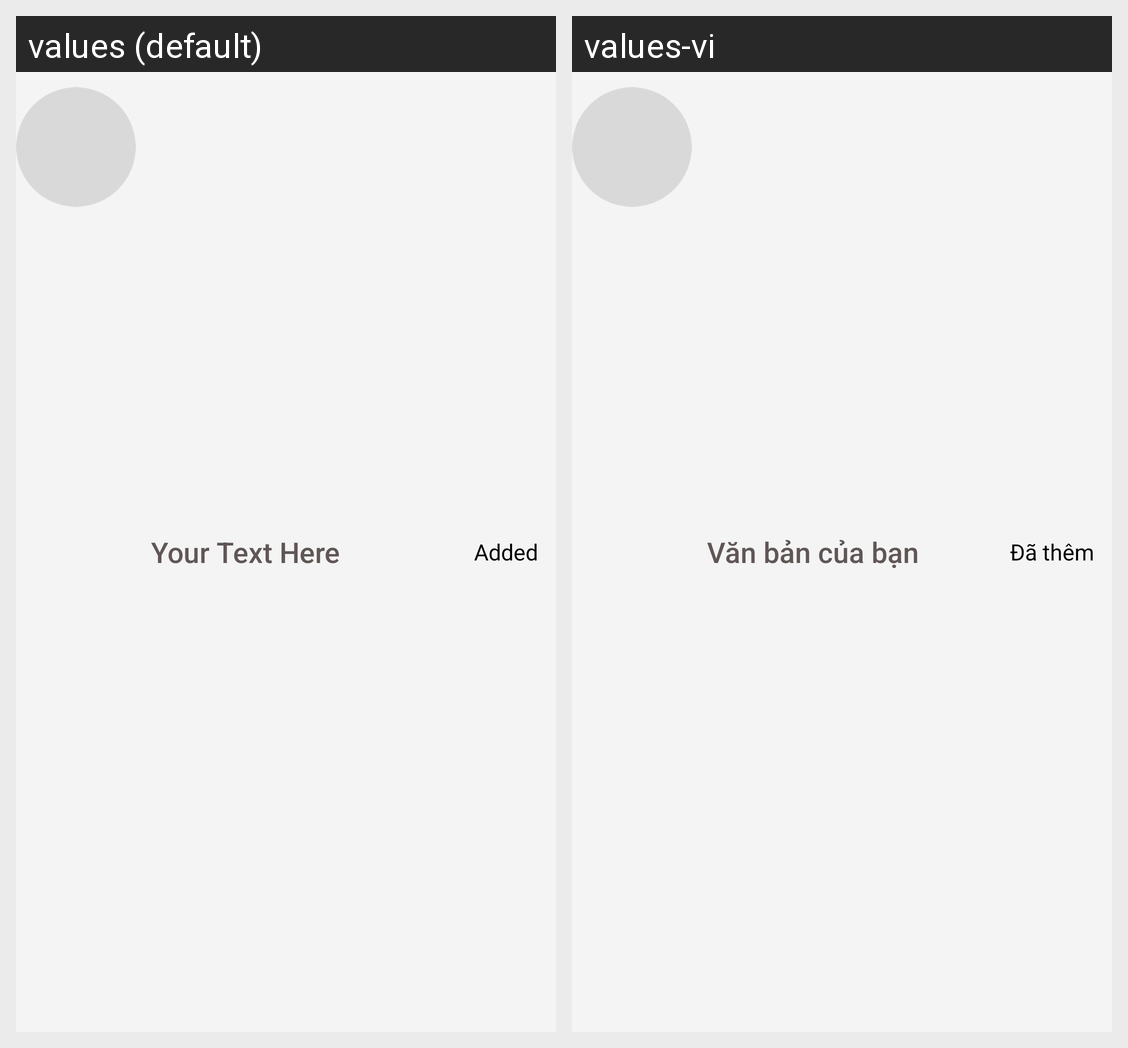

Strings drawn on this Android screen and how each of the app's shown locales translates them:
Android screen res/layout/added_item.xml rendered under 2 locales, left to right: values (default), values-vi. Device: Nexus 5 (rendered at 1080×1920; each locale shown at half size, 540×960, under a caption strip naming it); theme Theme.DOANMESS.
Strings drawn on this screen, with the default value and each locale's value (text and hints the layout hard-codes, and strings that could not be matched under every locale, appear in the picture but are not listed):

YourTextHere
  values: Your Text Here
  values-vi: Văn bản của bạn

Added
  values: Added
  values-vi: Đã thêm
